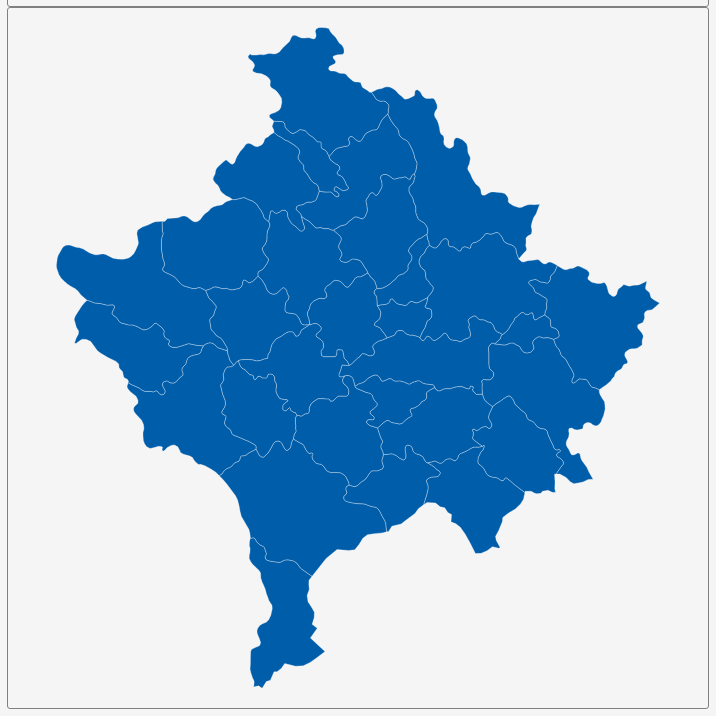
D3 v3 page, settled after 360 driven frames (6 s of simulated time); the page loaded 1 data file(s).


        var dim = 700;
        const center = {
            "lng": 20.8862,
            "lat": 42.5181
        };
        var scale = 21176;

        var title = document.getElementById('title');
        title.style.width = dim;
        title.style.marginLeft = "calc(50% - " + (dim / 2) + "px)";
        var map = document.getElementById('map')
        map.style.width = dim;
        map.style.marginLeft = "calc(50% - " + (dim / 2) + "px)";

        var tooltip = d3
            .select("#map")
            .append("div")
            .attr("class", "tooltip")
            .attr("opacity", 0);
        var width = dim,
            height = dim;

        var svg = d3.select("#map")
            .append("svg")
            .attr("width", width)
            .attr("height", height);

        scale = scale * .9;// to give 5% padding on each side
        var projection = d3.geo.mercator()
            .center([center.lng, center.lat])
            .scale(scale)
            .translate([width / 2, height / 2]);
        var geoPath = d3.geo.path()
            .projection(projection);

        var g = svg.append("g");
        d3.json("geosource.json", function (json) {
            g.selectAll("path")
                .data(json.features)
                .enter()
                .append("path")
                .attr("d", geoPath)
                .attr("class", "polygon")
                .on("mouseover", mouseover)
                .on("mouseout", mouseout)
                .on("mousemove", mousemove);

            svg.call(d3.behavior.zoom().on("zoom", () => {
                g.attr("transform", "translate(" + d3.event.translate.join(",") + ")scale(" + d3.event.scale + ")");
            }));
        });
        function mouseover(d) {
            d3.select(this).attr("class", "hover");
            tooltip.style("opacity", 0.9);
            tooltip.html((d.properties.NAME_2 && "<b>" + d.properties.NAME_2 + "</b><br>" || '') +
                (d.properties.ENGTYPE_2 && d.properties.ENGTYPE_2 + "<br>" || '') +
                (d.properties.NAME_1 && d.properties.NAME_1));
        }
        function mouseout(d) {
            d3.select(this).attr("class", "polygon");
            tooltip.style("opacity", 0);
        }
        function mousemove(d) {
            tooltip.style({
                left: function () {
                    if (d3.event.pageX > 800) {
                        return d3.event.pageX - 180 + "px";
                    } else {
                        return d3.event.pageX + 23 + "px";
                    }
                },
                top: d3.event.pageY - 20 + "px",
            });
        }
    

### data: geosource.json
{
 "type": "FeatureCollection",
 "features": [
  {
   "type": "Feature",
   "geometry": {
    "type": "Polygon",
    "coordinates": "[... 1 items]"
   },
   "properties": {
    "GID_0": "XKO",
    "NAME_0": "Kosovo",
    "GID_1": "XKO.1_1",
    "NAME_1": "Đakovica",
    "NL_NAME_1": "",
    "GID_2": "XKO.1.1_1",
    "NAME_2": "Đakovica",
    "VARNAME_2": "Gjakova|Gjakovë",
    "NL_NAME_2": "Ђаковица",
    "TYPE_2": "Opštine",
    "ENGTYPE_2": "Town|Municipal",
    "CC_2": "",
    "HASC_2": ""
   }
  },
  {
   "type": "Feature",
   "geometry": {
    "type": "Polygon",
    "coordinates": "[... 1 items]"
   },
   "properties": {
    "GID_0": "XKO",
    "NAME_0": "Kosovo",
    "GID_1": "XKO.1_1",
    "NAME_1": "Đakovica",
    "NL_NAME_1": "",
    "GID_2": "XKO.1.2_1",
    "NAME_2": "Dečani",
    "VARNAME_2": "Deçan|Deçani",
    "NL_NAME_2": "Дечани",
    "TYPE_2": "Opštine",
    "ENGTYPE_2": "Town|Municipal",
    "CC_2": "",
    "HASC_2": ""
   }
  },
  {
   "type": "Feature",
   "geometry": {
    "type": "Polygon",
    "coordinates": "[... 1 items]"
   },
   "properties": {
    "GID_0": "XKO",
    "NAME_0": "Kosovo",
    "GID_1": "XKO.1_1",
    "NAME_1": "Đakovica",
    "NL_NAME_1": "",
    "GID_2": "XKO.1.3_1",
    "NAME_2": "Orahovac",
    "VARNAME_2": "Rahovec|Rahoveci",
    "NL_NAME_2": "Ораховац",
    "TYPE_2": "Opštine",
    "ENGTYPE_2": "Town|Municipal",
    "CC_2": "",
    "HASC_2": ""
   }
  },
  {
   "type": "Feature",
   "geometry": {
    "type": "Polygon",
    "coordinates": "[... 1 items]"
   },
   "properties": {
    "GID_0": "XKO",
    "NAME_0": "Kosovo",
    "GID_1": "XKO.2_1",
    "NAME_1": "Gnjilane",
    "NL_NAME_1": "",
    "GID_2": "XKO.2.1_1",
    "NAME_2": "Gnjilane",
    "VARNAME_2": "Gjilani|Gjilan",
    "NL_NAME_2": "Гњилане",
    "TYPE_2": "Opštine",
    "ENGTYPE_2": "Town|Municipal",
    "CC_2": "",
    "HASC_2": ""
   }
  },
  {
   "type": "Feature",
   "geometry": {
    "type": "Polygon",
    "coordinates": "[... 1 items]"
   },
   "properties": {
    "GID_0": "XKO",
    "NAME_0": "Kosovo",
    "GID_1": "XKO.2_1",
    "NAME_1": "Gnjilane",
    "NL_NAME_1": "",
    "GID_2": "XKO.2.2_1",
    "NAME_2": "Kosovska Kamenica",
    "VARNAME_2": "Kamenicë|Dardanë",
    "NL_NAME_2": "Косовска Каменица",
    "TYPE_2": "Opštine",
    "ENGTYPE_2": "Town|Municipal",
    "CC_2": "",
    "HASC_2": ""
   }
  },
  {
   "type": "Feature",
   "geometry": {
    "type": "Polygon",
    "coordinates": "[... 1 items]"
   },
   "properties": {
    "GID_0": "XKO",
    "NAME_0": "Kosovo",
    "GID_1": "XKO.2_1",
    "NAME_1": "Gnjilane",
    "NL_NAME_1": "",
    "GID_2": "XKO.2.3_1",
    "NAME_2": "Vitina",
    "VARNAME_2": "Viti|Vitia",
    "NL_NAME_2": "Витина",
    "TYPE_2": "Opštine",
    "ENGTYPE_2": "Town|Municipal",
    "CC_2": "",
    "HASC_2": ""
   }
  },
  {
   "type": "Feature",
   "geometry": {
    "type": "Polygon",
    "coordinates": "[... 1 items]"
   },
   "properties": {
    "GID_0": "XKO",
    "NAME_0": "Kosovo",
    "GID_1": "XKO.3_1",
    "NAME_1": "Kosovska Mitrovica",
    "NL_NAME_1": "",
    "GID_2": "XKO.3.1_1",
    "NAME_2": "Kosovska Mitrovica",
    "VARNAME_2": "Mitrovica|Mitrovicë",
    "NL_NAME_2": "Косовска Митровица",
    "TYPE_2": "Opštine",
    "ENGTYPE_2": "Town|Municipal",
    "CC_2": "",
    "HASC_2": ""
   }
  },
  {
   "type": "Feature",
   "geometry": {
    "type": "Polygon",
    "coordinates": "[... 1 items]"
   },
   "properties": {
    "GID_0": "XKO",
    "NAME_0": "Kosovo",
    "GID_1": "XKO.3_1",
    "NAME_1": "Kosovska Mitrovica",
    "NL_NAME_1": "",
    "GID_2": "XKO.3.2_1",
    "NAME_2": "Leposavić",
    "VARNAME_2": "Leposaviq",
    "NL_NAME_2": "Лепосавић",
    "TYPE_2": "Opštine",
    "ENGTYPE_2": "Town|Municipal",
    "CC_2": "",
    "HASC_2": ""
   }
  },
  "... 22 more items"
 ]
}